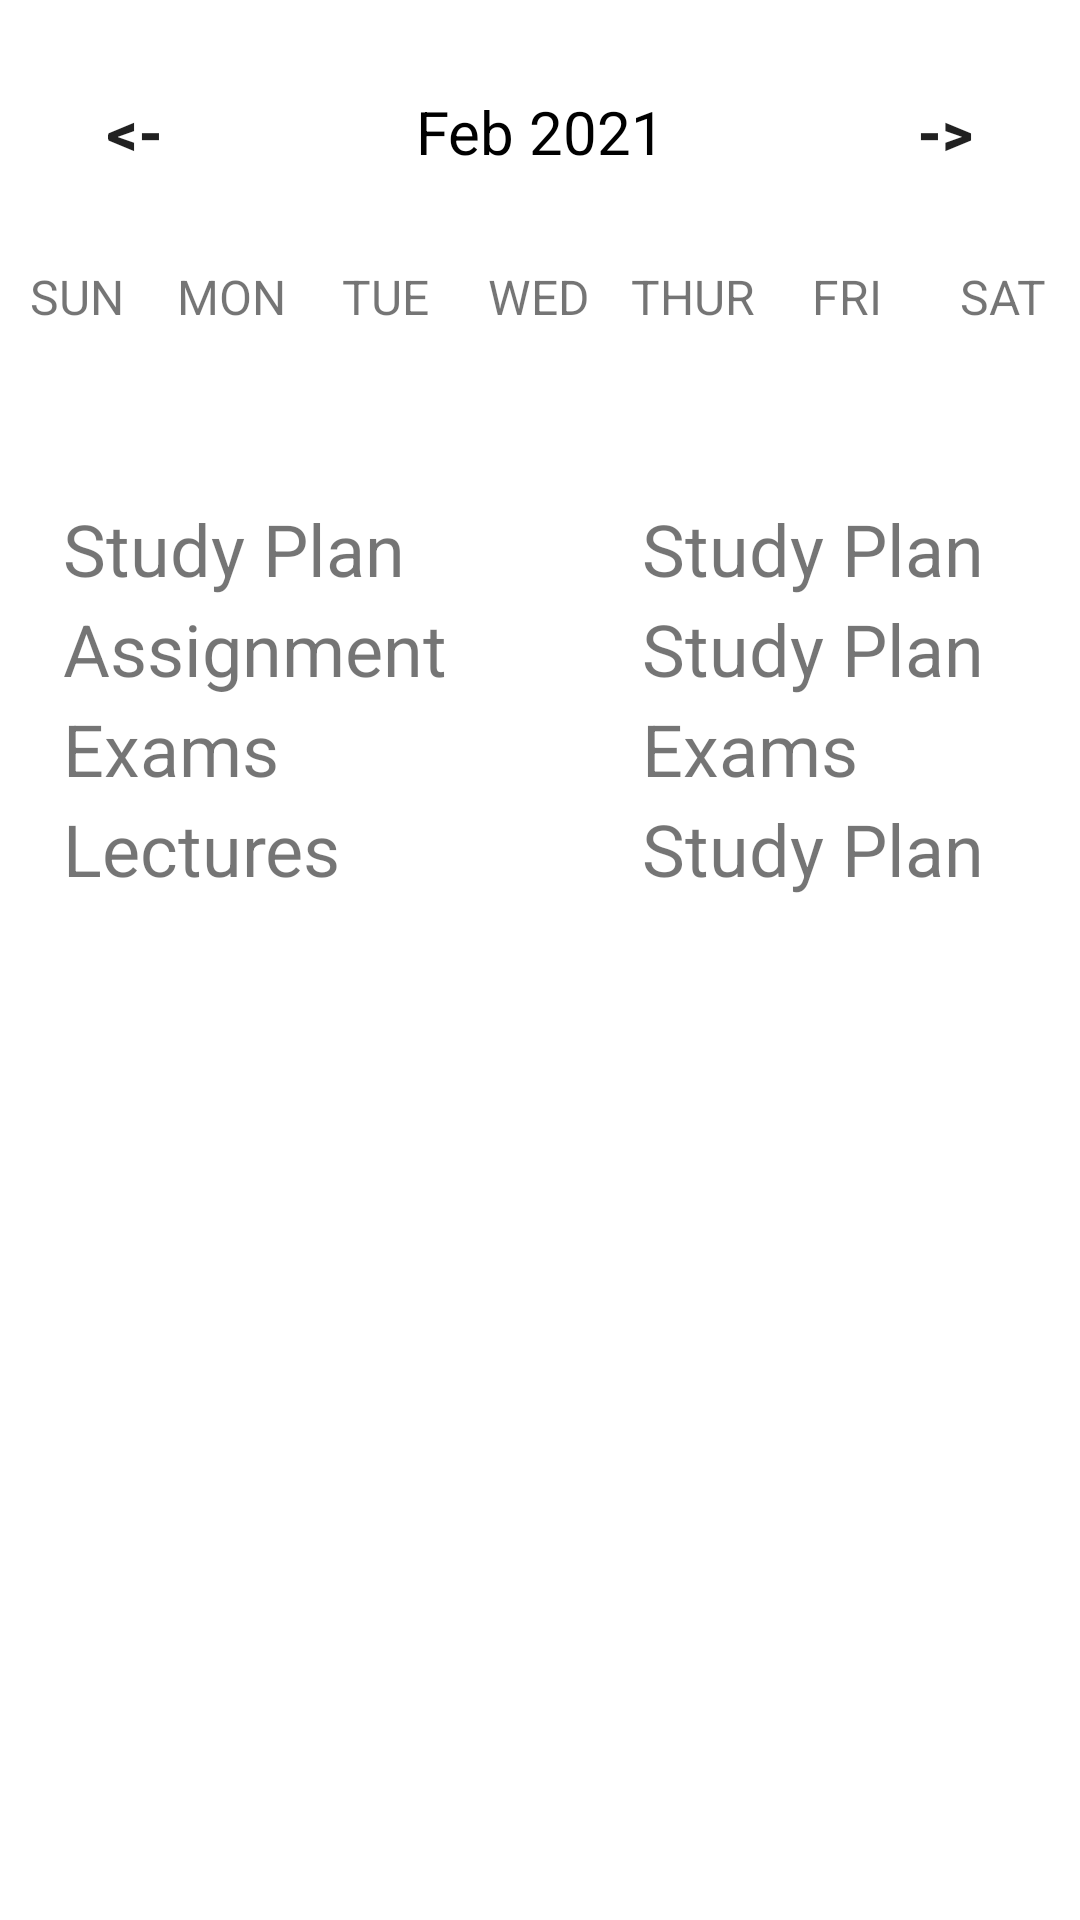

Android layout source for this screen:
<!-- AndroidManifest.xml: application theme Theme.932 -->
<!-- res/layout/fragment_calendar.xml -->
<?xml version="1.0" encoding="utf-8"?>
<LinearLayout xmlns:android="http://schemas.android.com/apk/res/android"
    xmlns:app="http://schemas.android.com/apk/res-auto"
    xmlns:tools="http://schemas.android.com/tools"
    android:layout_width="match_parent"
    android:layout_height="match_parent"
    tools:context=".ui.gallery.CalendarFragment"
    android:orientation="vertical">


    <LinearLayout
        android:layout_width="match_parent"
        android:layout_height="wrap_content"
        android:orientation="horizontal"
        android:layout_marginBottom="20dp"
        android:layout_marginTop="20dp">

        <Button
            android:id="@+id/calender_previous_btn"
            android:layout_width="0dp"
            android:layout_height="wrap_content"
            android:layout_weight="1"
            android:background="@null"
            android:backgroundTint="@color/gray"
            android:text="@string/back"
            android:textSize="20sp"
            android:textStyle="bold" />

        <TextView
            android:id="@+id/monthYearTV"
            android:layout_width="0dp"
            android:layout_weight="2"
            android:layout_height="wrap_content"
            android:text="Feb 2021"
            android:textSize="20sp"
            android:textAlignment="center"
            android:textColor="@color/black"/>

        <Button
            android:id="@+id/calander_next_btn"
            android:layout_width="0dp"
            android:layout_height="wrap_content"
            android:layout_weight="1"
            android:background="@null"
            android:backgroundTint="@color/gray"
            android:text="@string/forward"
            android:textSize="20sp"
            android:textStyle="bold" />

    </LinearLayout>

    <LinearLayout
        android:layout_width="match_parent"
        android:layout_height="wrap_content"
        android:orientation="horizontal">

        <TextView
            android:layout_width="0dp"
            android:layout_height="wrap_content"
            android:layout_weight="1"
            android:text="SUN"
            android:textColor="@color/gray"
            android:textAlignment="center"
            android:textSize="16sp"/>

        <TextView
            android:layout_width="0dp"
            android:layout_height="wrap_content"
            android:layout_weight="1"
            android:text="MON"
            android:textColor="@color/gray"
            android:textAlignment="center"
            android:textSize="16sp"/>

        <TextView
            android:layout_width="0dp"
            android:layout_height="wrap_content"
            android:layout_weight="1"
            android:text="TUE"
            android:textColor="@color/gray"
            android:textAlignment="center"
            android:textSize="16sp"/>

        <TextView
            android:layout_width="0dp"
            android:layout_height="wrap_content"
            android:layout_weight="1"
            android:text="WED"
            android:textColor="@color/gray"
            android:textAlignment="center"
            android:textSize="16sp"/>

        <TextView
            android:layout_width="0dp"
            android:layout_height="wrap_content"
            android:layout_weight="1"
            android:text="THUR"
            android:textColor="@color/gray"
            android:textAlignment="center"
            android:textSize="16sp"/>

        <TextView
            android:layout_width="0dp"
            android:layout_height="wrap_content"
            android:layout_weight="1"
            android:text="FRI"
            android:textColor="@color/gray"
            android:textAlignment="center"
            android:textSize="16sp"/>

        <TextView
            android:layout_width="0dp"
            android:layout_height="wrap_content"
            android:layout_weight="1"
            android:text="SAT"
            android:textColor="@color/gray"
            android:textAlignment="center"
            android:textSize="16sp"/>


    </LinearLayout>


    <androidx.recyclerview.widget.RecyclerView
        android:id="@+id/calendarRecyclerView"
        android:layout_width="match_parent"
        android:layout_height="wrap_content" />

    <TextView
        android:id="@+id/selectedDate"
        android:layout_width="wrap_content"
        android:layout_height="wrap_content"
        android:layout_gravity="center_horizontal"
        android:textColor="@color/black"
        android:textSize="20sp" />

    <TableLayout
        android:layout_width="match_parent"
        android:layout_height="wrap_content"
        android:paddingTop="30dp"
        android:paddingStart="20dp">

        <TableRow
            android:layout_width="match_parent"
            android:layout_height="wrap_content"
            android:id="@+id/calendar_table_row_1">

            <TextView
                android:id="@+id/calender_studyPlan_txt"
                android:layout_weight="2"
                android:layout_height="wrap_content"
                android:text="Study Plan"
                android:textSize="24sp"
                android:layout_marginBottom="1dp"
                android:layout_marginHorizontal="1dp"/>

            <TextView
                android:id="@+id/calender_studyPlan_number"
                android:layout_weight="1"
                android:layout_height="wrap_content"
                android:text="Study Plan"
                android:textSize="24sp"/>

        </TableRow>

        <TableRow
            android:layout_width="match_parent"
            android:layout_height="wrap_content"
            android:id="@+id/calendar_table_row_2">

            <TextView
                android:id="@+id/calender_assignment_txt"
                android:layout_weight="2"
                android:layout_height="wrap_content"
                android:text="Assignment"
                android:textSize="24sp"
                android:layout_marginBottom="1dp"
                android:layout_marginHorizontal="1dp"/>

            <TextView
                android:id="@+id/calender_assignment_number"
                android:layout_weight="1"
                android:layout_height="wrap_content"
                android:text="Study Plan"
                android:textSize="24sp"/>

        </TableRow>

        <TableRow
            android:layout_width="match_parent"
            android:layout_height="wrap_content"
            android:id="@+id/calendar_table_row_3">

            <TextView
                android:id="@+id/calender_exam_txt"
                android:layout_weight="2"
                android:layout_height="wrap_content"
                android:text="Exams"
                android:textSize="24sp"
                android:layout_marginBottom="1dp"
                android:layout_marginHorizontal="1dp"/>

            <TextView
                android:id="@+id/calender_exam_number"
                android:layout_weight="1"
                android:layout_height="wrap_content"
                android:text="Exams"
                android:textSize="24sp"/>

        </TableRow>

        <TableRow
            android:layout_width="match_parent"
            android:layout_height="wrap_content"
            android:id="@+id/calendar_table_row_4">

            <TextView
                android:id="@+id/calender_lecture_txt"
                android:layout_weight="2"
                android:layout_height="wrap_content"
                android:text="Lectures"
                android:textSize="24sp"
                android:layout_marginBottom="1dp"
                android:layout_marginHorizontal="1dp"/>

            <TextView
                android:id="@+id/calender_lecture_number"
                android:layout_weight="1"
                android:layout_height="wrap_content"
                android:text="Study Plan"
                android:textSize="24sp"/>

        </TableRow>

    </TableLayout>

</LinearLayout>
<!-- resources referenced by this layout -->
<resources>
  <string name="back">&lt;-</string>
  <string name="forward">-&gt;</string>
  <style name="Theme.932" parent="Theme.MaterialComponents.DayNight.DarkActionBar">
          
          <item name="colorPrimary">@color/purple_500</item>
          <item name="colorPrimaryVariant">@color/purple_700</item>
          <item name="colorOnPrimary">@color/white</item>
          
          <item name="colorSecondary">@color/teal_200</item>
          <item name="colorSecondaryVariant">@color/teal_700</item>
          <item name="colorOnSecondary">@color/black</item>
          
          <item name="android:statusBarColor" tools:targetApi="l">?attr/colorPrimaryVariant</item>
          
      </style>
  <!-- not gathered from this repository: default colours our renderer supplied (Android Studio template values) -->
  <color name="purple_500">#FF6200EE</color>
  <color name="purple_700">#FF3700B3</color>
  <color name="teal_200">#FF03DAC5</color>
  <color name="teal_700">#FF018786</color>
  <color name="black">#FF000000</color>
  <color name="white">#FFFFFFFF</color>
</resources>
